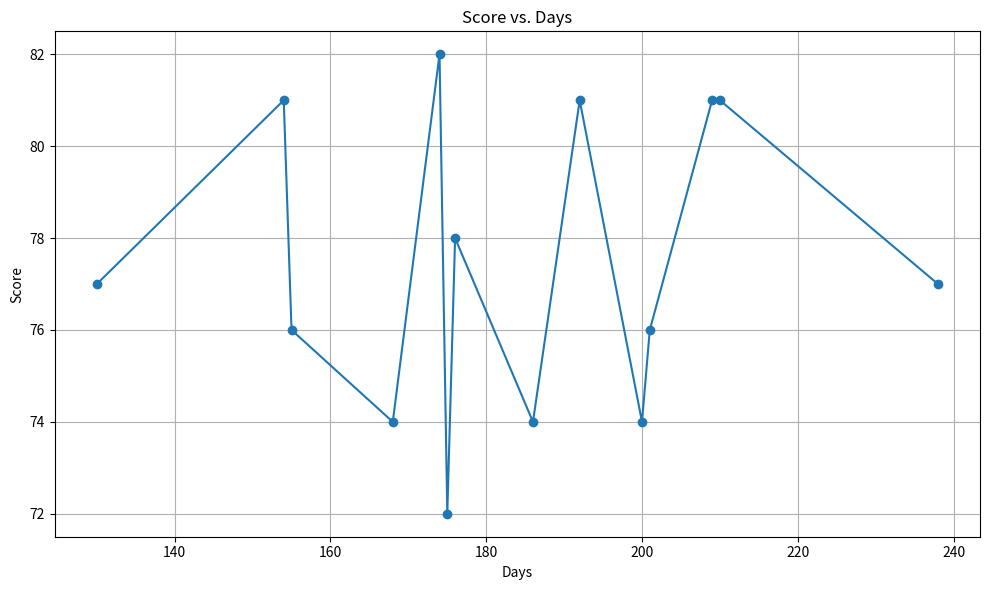

Reproduce this figure in Python.
import pandas as pd
import matplotlib.pyplot as plt

# Define the data
data = {
    'Score': [77, 81, 76, 74, 82, 72, 78, 74, 81, 74, 76, 81, 81, 77],
    'Days': [130, 154, 155, 168, 174, 175, 176, 186, 192, 200, 201, 209, 210, 238]
}

# Create a DataFrame from the data
df = pd.DataFrame(data)

# Plot the graph
plt.figure(figsize=(10, 6))
plt.plot(df['Days'], df['Score'], marker='o', linestyle='-')
plt.title('Score vs. Days')
plt.xlabel('Days')
plt.ylabel('Score')
plt.grid(True)
plt.tight_layout()

# Show the plot
plt.show()
